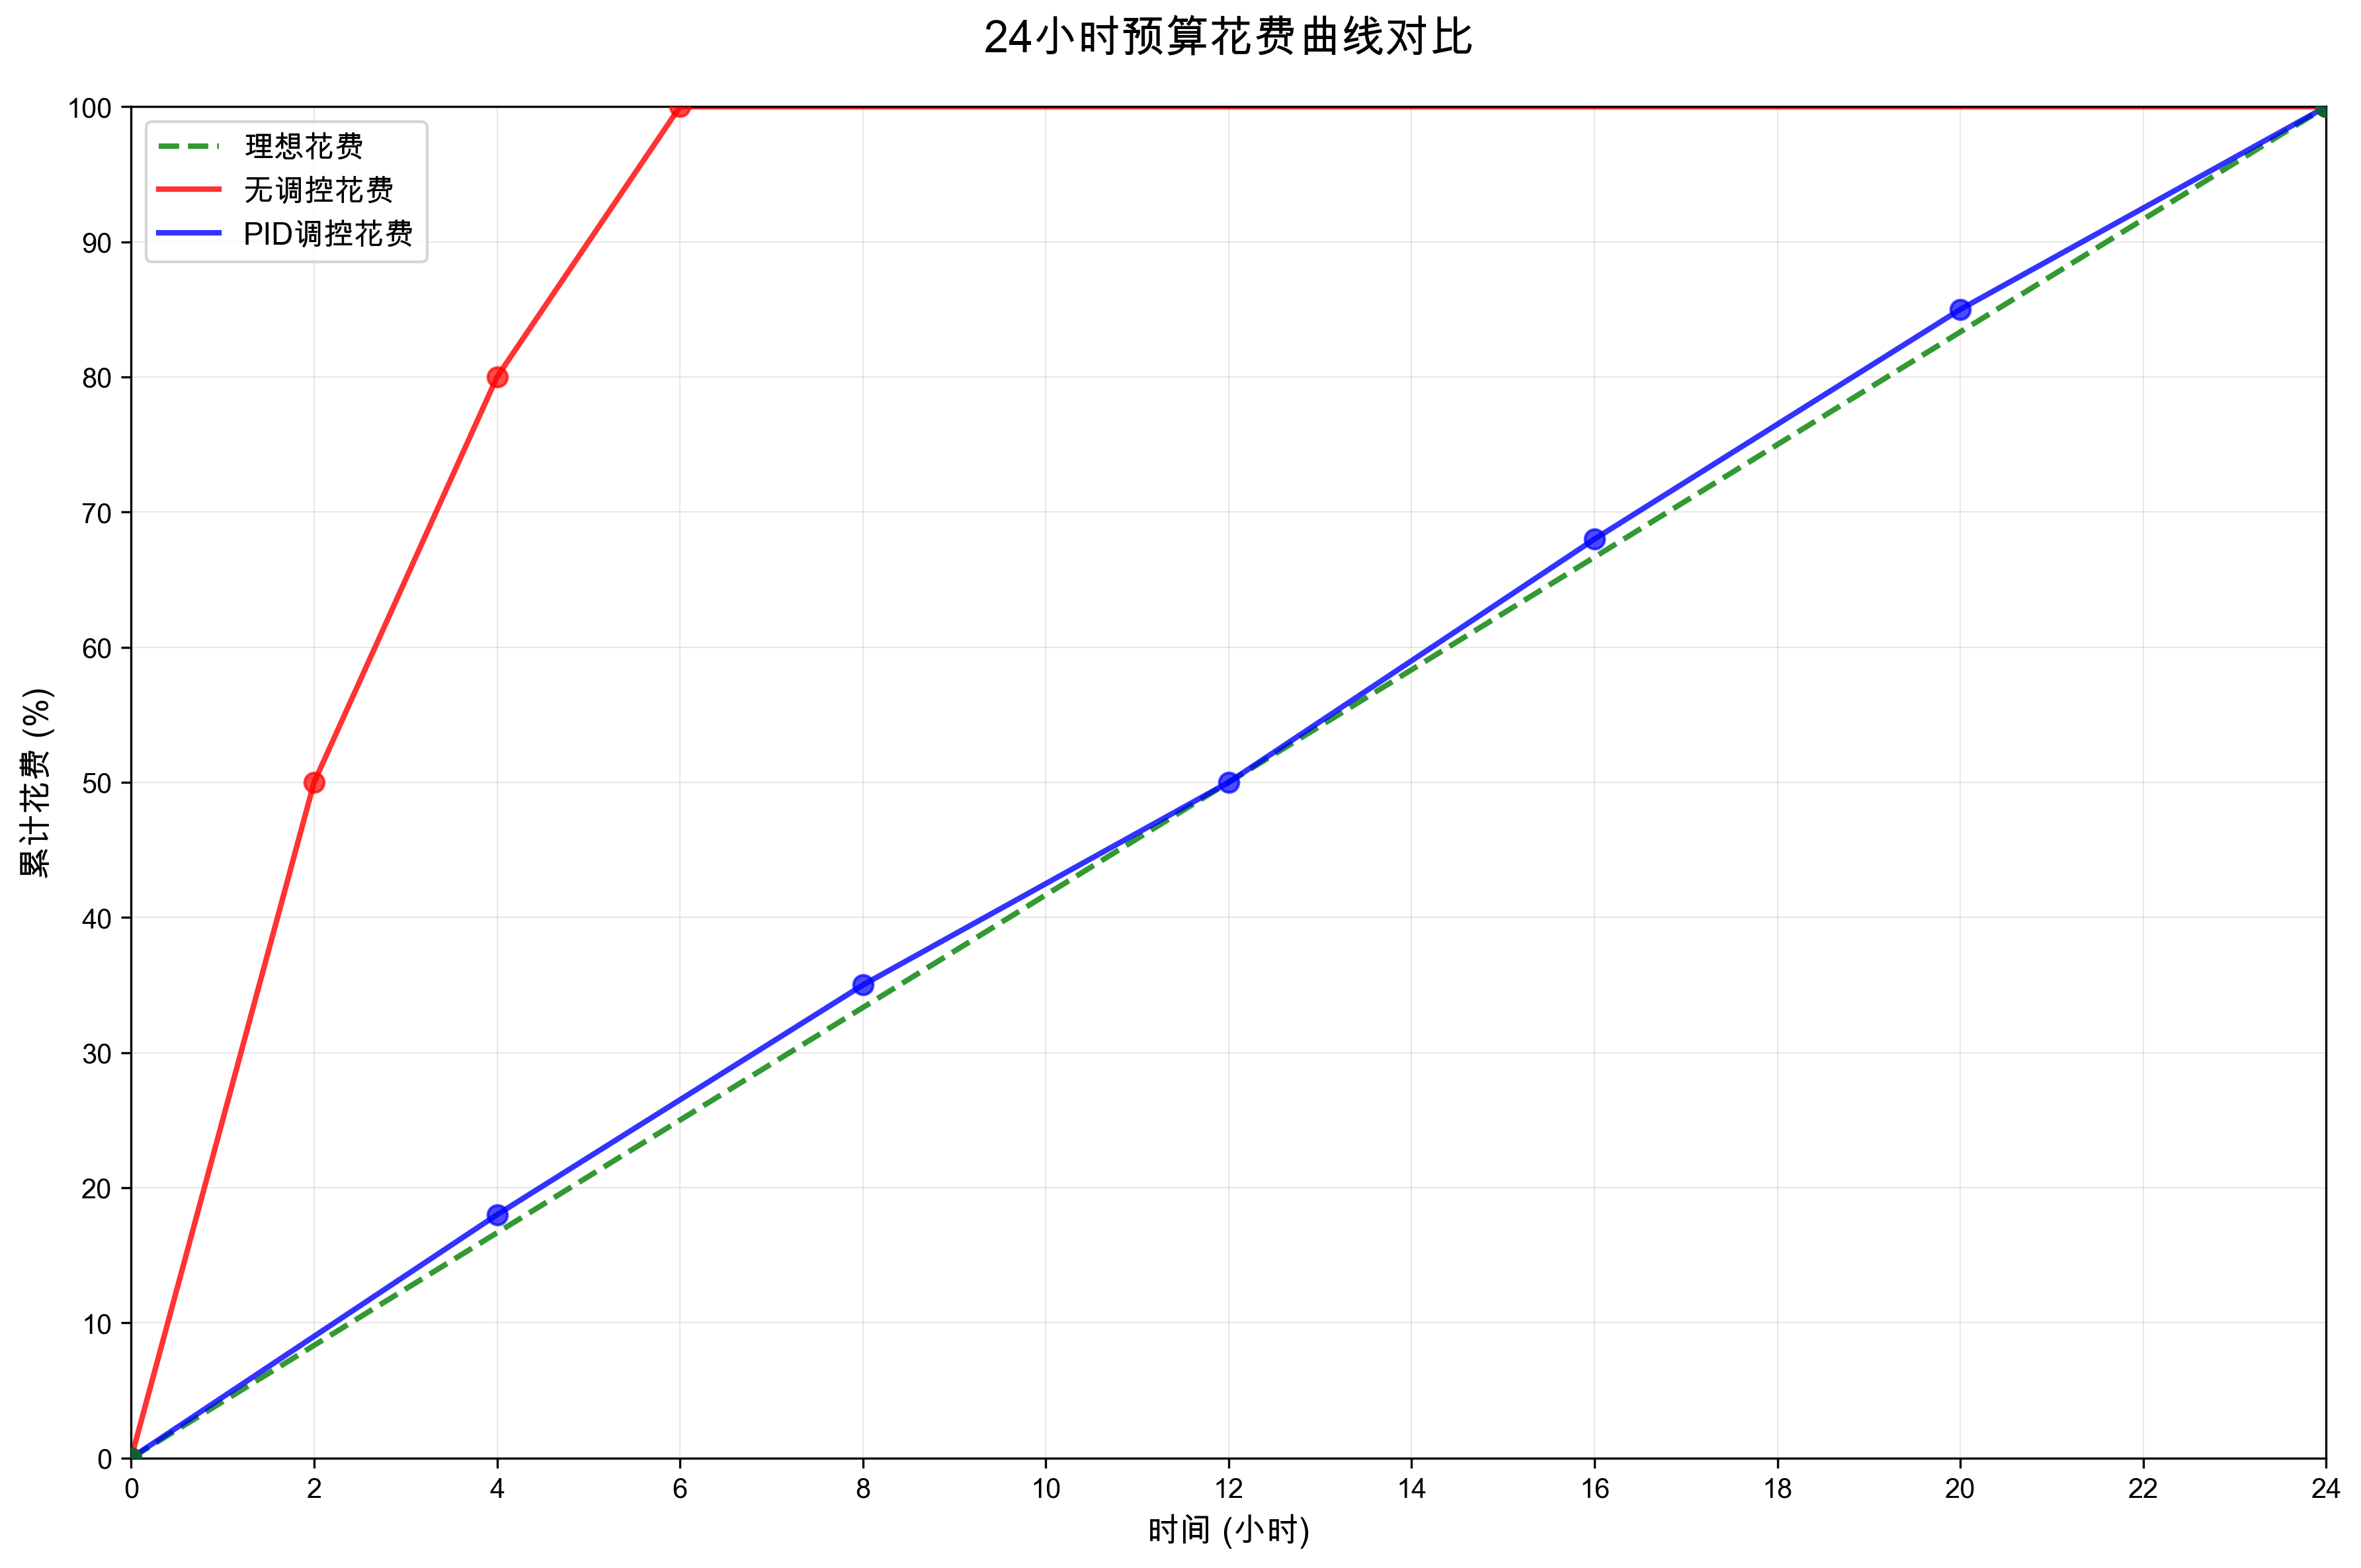

Write the Python code that produced this figure.
#!/usr/bin/env python3
# -*- coding: utf-8 -*-
"""
24小时预算花费曲线对比图
"""

import matplotlib.pyplot as plt
import numpy as np

# 设置中文字体
plt.rcParams['font.sans-serif'] = ['SimHei', 'Arial Unicode MS', 'DejaVu Sans']
plt.rcParams['axes.unicode_minus'] = False

def create_budget_chart():
    """创建24小时预算花费曲线对比图"""
    
    # 创建图表
    fig, ax = plt.subplots(figsize=(12, 8))
    
    # 理想花费数据 (线性增长)
    ideal_x = [0, 24]
    ideal_y = [0, 100]
    
    # 无调控花费数据
    uncontrolled_x = [0, 2, 4, 6, 24]
    uncontrolled_y = [0, 50, 80, 100, 100]
    
    # PID调控花费数据
    pid_x = [0, 4, 8, 12, 16, 20, 24]
    pid_y = [0, 18, 35, 50, 68, 85, 100]
    
    # 绘制三条曲线
    ax.plot(ideal_x, ideal_y, '--', linewidth=2, color='green', label='理想花费', alpha=0.8)
    ax.plot(uncontrolled_x, uncontrolled_y, '-', linewidth=2, color='red', label='无调控花费', alpha=0.8)
    ax.plot(pid_x, pid_y, '-', linewidth=2, color='blue', label='PID调控花费', alpha=0.8)
    
    # 设置坐标轴
    ax.set_xlim(0, 24)
    ax.set_ylim(0, 100)
    
    # 设置标题和标签
    ax.set_title('24小时预算花费曲线对比', fontsize=16, fontweight='bold', pad=20)
    ax.set_xlabel('时间 (小时)', fontsize=12)
    ax.set_ylabel('累计花费 (%)', fontsize=12)
    
    # 设置网格
    ax.grid(True, alpha=0.3, linestyle='-', linewidth=0.5)
    
    # 设置x轴刻度
    ax.set_xticks(range(0, 25, 2))
    
    # 设置y轴刻度
    ax.set_yticks(range(0, 101, 10))
    
    # 添加图例
    ax.legend(loc='upper left', fontsize=11)
    
    # 添加数据点标记
    ax.scatter(uncontrolled_x, uncontrolled_y, color='red', s=50, alpha=0.7, zorder=5)
    ax.scatter(pid_x, pid_y, color='blue', s=50, alpha=0.7, zorder=5)
    ax.scatter(ideal_x, ideal_y, color='green', s=50, alpha=0.7, zorder=5)
    
    # 调整布局
    plt.tight_layout()
    
    # 保存图片
    plt.savefig('budget_chart.png', dpi=300, bbox_inches='tight')
    plt.savefig('budget_chart.pdf', bbox_inches='tight')
    
    # 显示图表
    plt.show()
    
    print("图表已生成并保存为 budget_chart.png 和 budget_chart.pdf")

if __name__ == "__main__":
    create_budget_chart()
